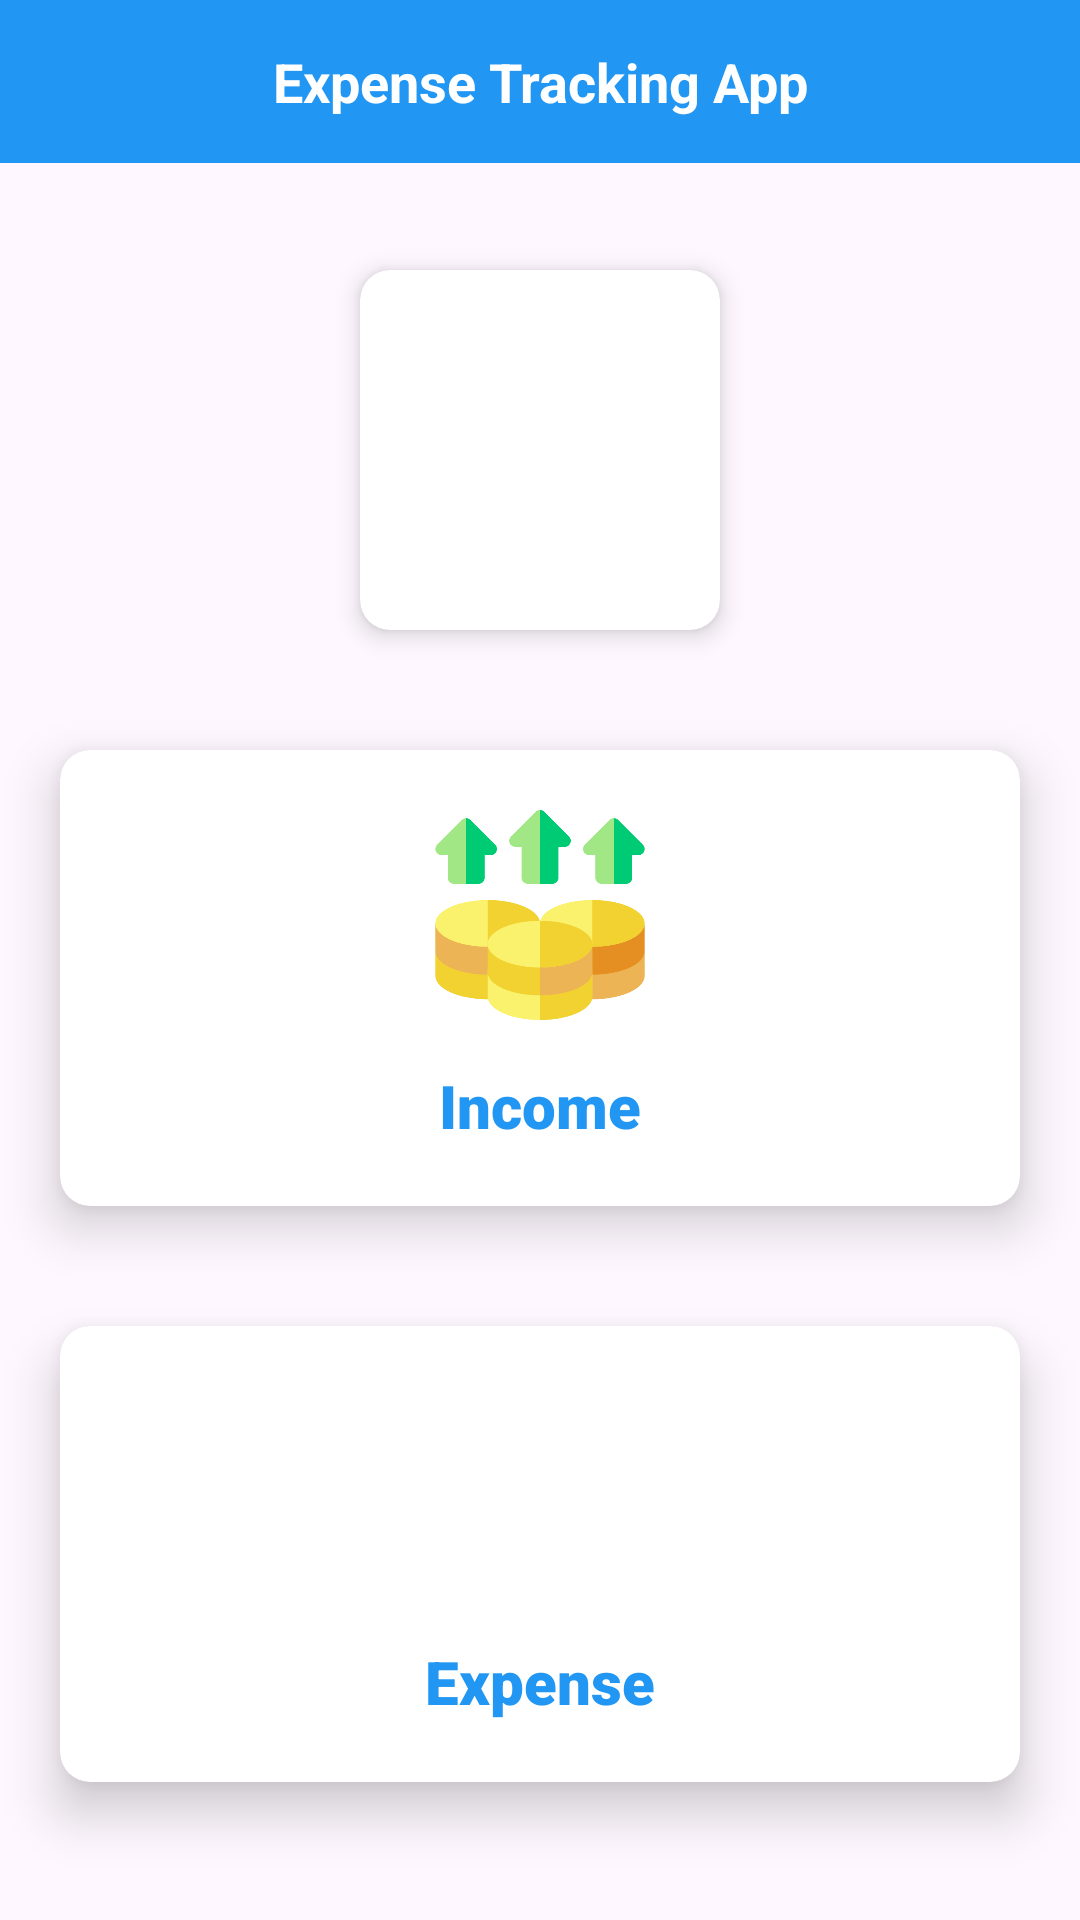

Reconstruct the res/layout file that produces this screen, plus the resources it refers to.
<!-- AndroidManifest.xml: application theme Theme.ExpenseTrackingApp -->
<!-- res/layout/activity_dashboard.xml -->
<?xml version="1.0" encoding="utf-8"?>
<androidx.constraintlayout.widget.ConstraintLayout xmlns:android="http://schemas.android.com/apk/res/android"
    xmlns:app="http://schemas.android.com/apk/res-auto"
    xmlns:tools="http://schemas.android.com/tools"
    android:layout_width="match_parent"
    android:layout_height="match_parent"
    tools:context=".DashboardActivity">

    <TextView
        android:id="@+id/tvLabel"
        android:layout_width="match_parent"
        android:layout_height="wrap_content"
        android:layout_centerInParent="true"
        android:text="@string/app_name"
        android:background="@color/app_color"
        android:padding="15dp"
        android:gravity="center"
        android:textColor="@color/white"
        android:textSize="18sp"
        android:textStyle="bold"
        android:visibility="visible"
        app:layout_constraintTop_toTopOf="parent"/>

    <androidx.appcompat.widget.LinearLayoutCompat
        android:layout_width="match_parent"
        android:layout_height="0dp"
        android:layout_gravity="center"
        android:orientation="vertical"
        android:gravity="center"
        app:layout_constraintBottom_toBottomOf="parent"
        app:layout_constraintEnd_toEndOf="parent"
        app:layout_constraintStart_toStartOf="parent"
        app:layout_constraintTop_toBottomOf="@+id/tvLabel">

        <androidx.cardview.widget.CardView
            android:layout_width="120dp"
            android:layout_height="120dp"
            android:layout_gravity="center"
            android:layout_margin="10dp"
            app:cardCornerRadius="10dp"
            app:cardElevation="5dp">

            <ImageView
                android:layout_width="match_parent"
                android:layout_height="match_parent"
                android:paddingHorizontal="10dp"
                android:src="@drawable/finance_logo" />

        </androidx.cardview.widget.CardView>

        <androidx.cardview.widget.CardView
            android:id="@+id/cvIncome"
            android:layout_width="match_parent"
            android:layout_height="wrap_content"
            android:layout_marginHorizontal="20dp"
            android:layout_marginTop="30dp"
            android:layout_marginBottom="20dp"
            app:cardCornerRadius="10dp"
            app:cardElevation="10dp">

            <androidx.appcompat.widget.LinearLayoutCompat
                android:layout_width="match_parent"
                android:layout_height="wrap_content"
                android:orientation="vertical"
                android:padding="20dp">

                <ImageView
                    android:layout_width="70dp"
                    android:layout_height="70dp"
                    android:layout_gravity="center"
                    android:src="@drawable/income" />

                <TextView
                    android:layout_width="wrap_content"
                    android:layout_height="wrap_content"
                    android:layout_gravity="center"
                    android:layout_marginTop="15dp"
                    android:fontFamily="sans-serif-black"
                    android:text="Income"
                    android:textColor="@color/app_color"
                    android:textSize="20sp"
                    android:textStyle="bold" />

            </androidx.appcompat.widget.LinearLayoutCompat>

        </androidx.cardview.widget.CardView>

        <androidx.cardview.widget.CardView
            android:id="@+id/cvExpense"
            android:layout_width="match_parent"
            android:layout_height="wrap_content"
            android:layout_margin="20dp"
            app:cardCornerRadius="10dp"
            app:cardElevation="10dp">

            <androidx.appcompat.widget.LinearLayoutCompat
                android:layout_width="match_parent"
                android:layout_height="wrap_content"
                android:orientation="vertical"
                android:padding="20dp">

                <ImageView
                    android:layout_width="70dp"
                    android:layout_height="70dp"
                    android:layout_gravity="center"
                    android:src="@drawable/expenses" />

                <TextView
                    android:layout_width="wrap_content"
                    android:layout_height="wrap_content"
                    android:layout_gravity="center"
                    android:layout_marginTop="15dp"
                    android:fontFamily="sans-serif-black"
                    android:text="Expense"
                    android:textColor="@color/app_color"
                    android:textSize="20sp"
                    android:textStyle="bold" />

            </androidx.appcompat.widget.LinearLayoutCompat>

        </androidx.cardview.widget.CardView>

    </androidx.appcompat.widget.LinearLayoutCompat>

</androidx.constraintlayout.widget.ConstraintLayout>
<!-- resources referenced by this layout -->
<resources>
  <color name="app_color">#2196F3</color>
  <color name="white">#FFFFFFFF</color>
  <!-- drawable income: png bitmap (drawable, 20140 bytes) -->
  <string name="app_name">Expense Tracking App</string>
  <style name="Theme.ExpenseTrackingApp" parent="Base.Theme.ExpenseTrackingApp" />
  <style name="Base.Theme.ExpenseTrackingApp" parent="Theme.Material3.DayNight.NoActionBar">
          
           <item name="colorPrimary">@color/app_color</item>
      </style>
</resources>
